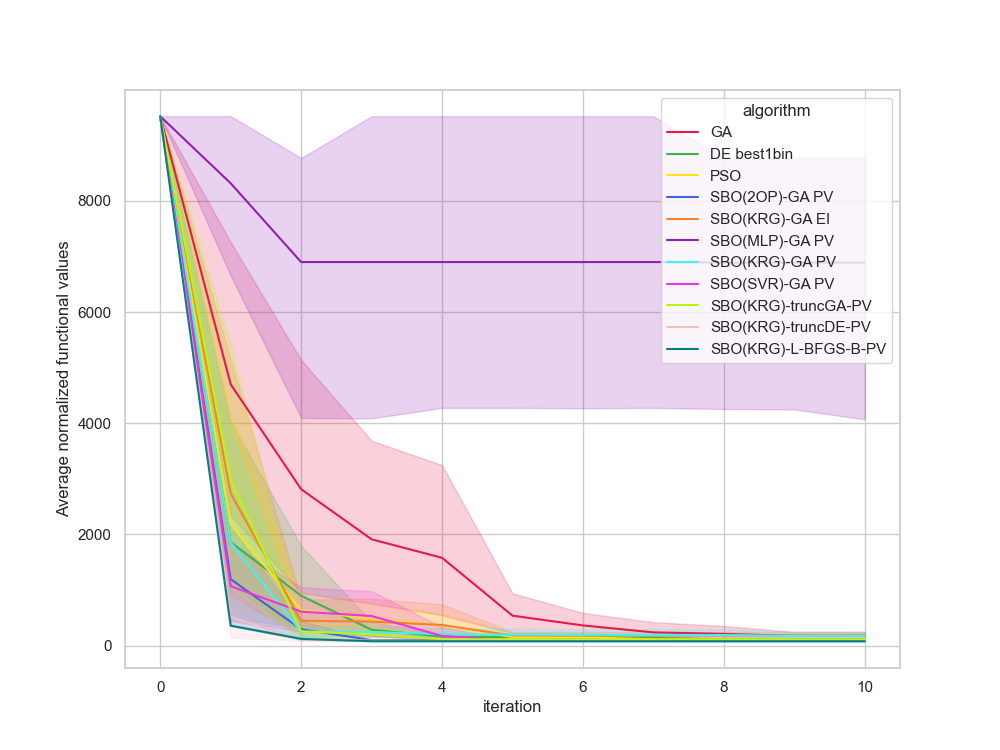

Values plotted in this chart, from the file beside it:
, Unnamed: 0, value, iteration, algorithm, replicate
0, 0, 9521, 0, GA, 0
1, 1, 9521, 1, GA, 0
2, 2, 9521, 2, GA, 0
3, 3, 9521, 3, GA, 0
4, 4, 8708, 4, GA, 0
5, 5, 140.6, 5, GA, 0
6, 6, 140.6, 6, GA, 0
7, 7, 140.6, 7, GA, 0
8, 8, 140.6, 8, GA, 0
9, 9, 140.6, 9, GA, 0
10, 10, 140.6, 10, GA, 0
11, 11, 9521, 0, GA, 1
12, 12, 2476, 1, GA, 1
13, 13, 2476, 2, GA, 1
14, 14, 2476, 3, GA, 1
15, 15, 1738, 4, GA, 1
16, 16, 1738, 5, GA, 1
17, 17, 367.3, 6, GA, 1
18, 18, 129.2, 7, GA, 1
19, 19, 129.2, 8, GA, 1
20, 20, 129.2, 9, GA, 1
21, 21, 129.2, 10, GA, 1
22, 22, 9521, 0, GA, 2
23, 23, 359.6, 1, GA, 2
24, 24, 359.6, 2, GA, 2
25, 25, 359.6, 3, GA, 2
26, 26, 300.6, 4, GA, 2
27, 27, 300.6, 5, GA, 2
28, 28, 300.6, 6, GA, 2
29, 29, 300.6, 7, GA, 2
30, 30, 300.6, 8, GA, 2
31, 31, 300.6, 9, GA, 2
32, 32, 300.6, 10, GA, 2
33, 33, 9521, 0, GA, 3
34, 34, 1440, 1, GA, 3
35, 35, 1440, 2, GA, 3
36, 36, 1440, 3, GA, 3
37, 37, 1440, 4, GA, 3
38, 38, 190.8, 5, GA, 3
39, 39, 190.8, 6, GA, 3
40, 40, 107.6, 7, GA, 3
41, 41, 107.6, 8, GA, 3
42, 42, 107.6, 9, GA, 3
43, 43, 107.6, 10, GA, 3
44, 44, 9521, 0, GA, 4
45, 45, 155.1, 1, GA, 4
46, 46, 155.1, 2, GA, 4
47, 47, 155.1, 3, GA, 4
48, 48, 155.1, 4, GA, 4
49, 49, 155.1, 5, GA, 4
50, 50, 95.34, 6, GA, 4
51, 51, 95.34, 7, GA, 4
52, 52, 95.34, 8, GA, 4
53, 53, 95.34, 9, GA, 4
54, 54, 95.34, 10, GA, 4
55, 55, 9521, 0, GA, 5
56, 56, 9521, 1, GA, 5
57, 57, 1382, 2, GA, 5
58, 58, 1015, 3, GA, 5
59, 59, 1015, 4, GA, 5
... 1,150 more rows
